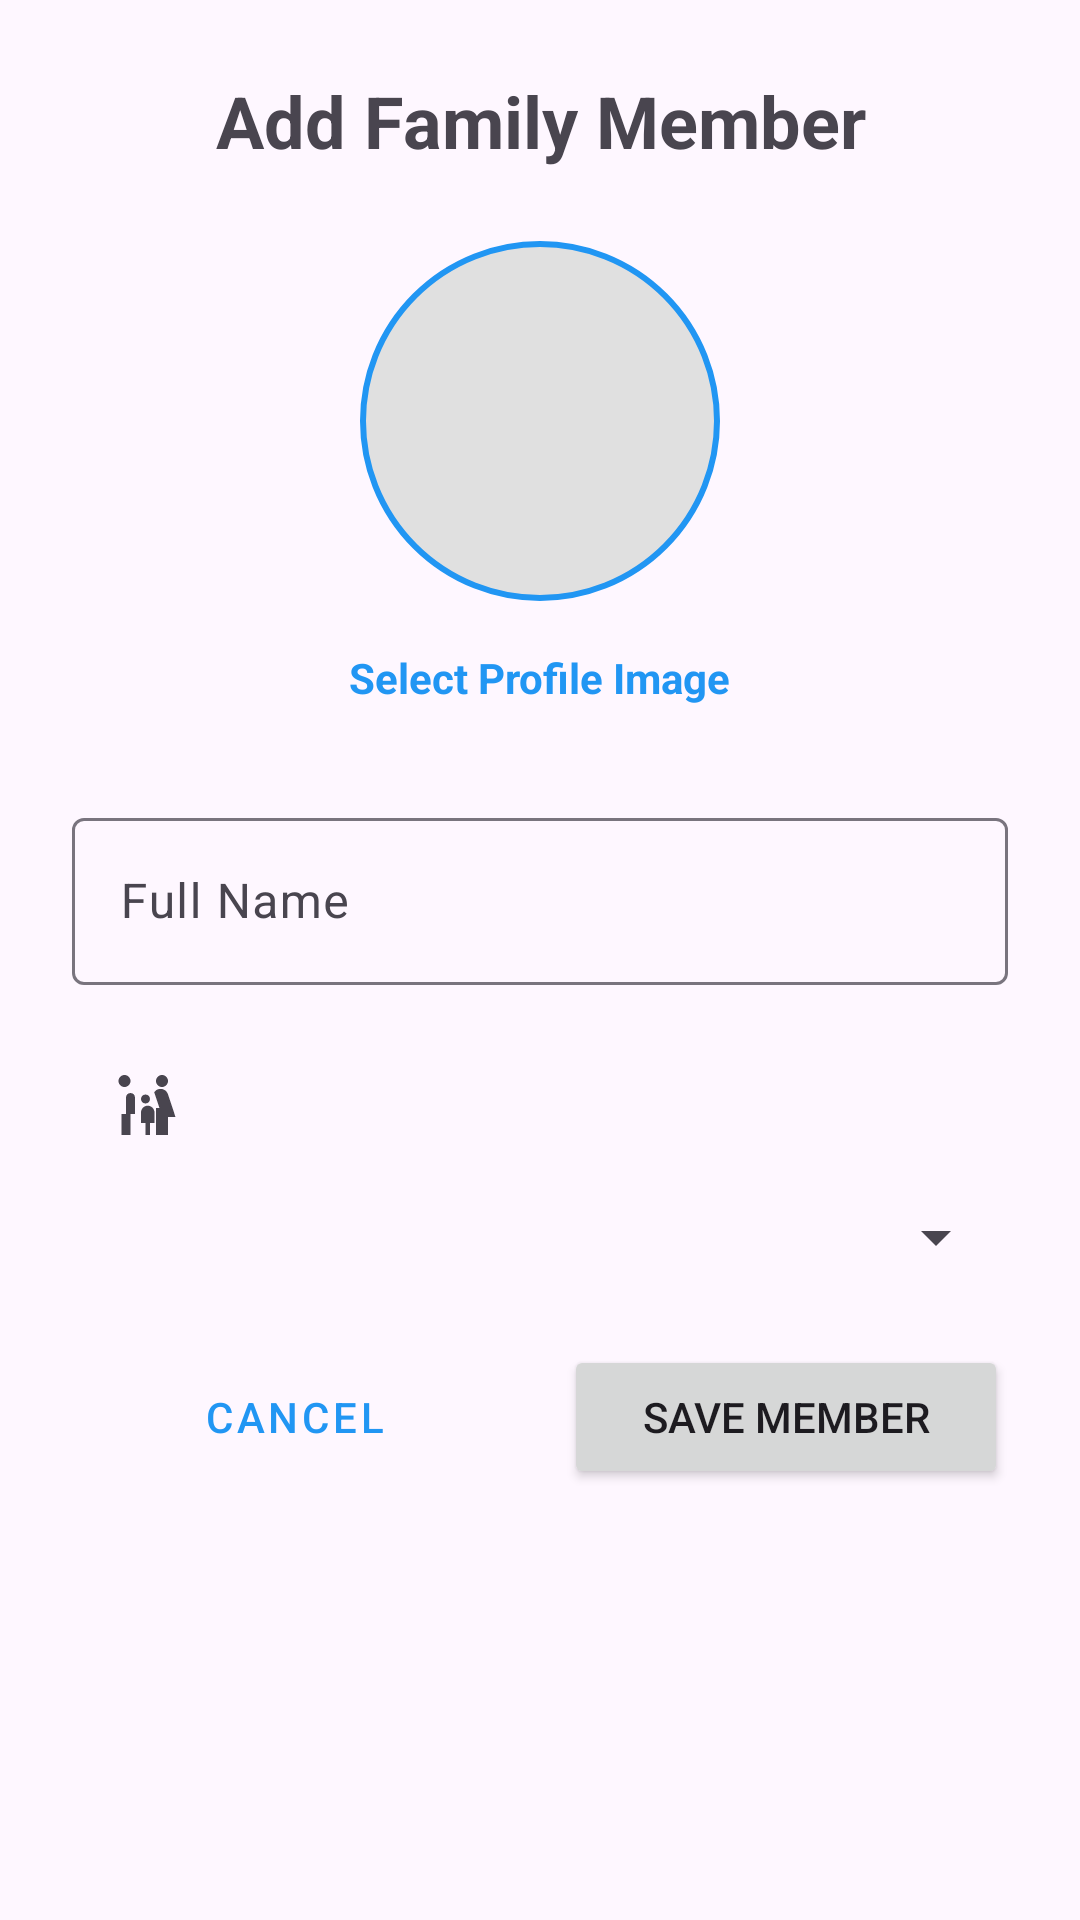

Produce the Android XML layout that renders to this screen, including the resource entries it uses.
<!-- AndroidManifest.xml: application theme Theme.FamilyDocsSecure -->
<!-- res/layout/activity_add_member.xml -->
<?xml version="1.0" encoding="utf-8"?>
<ScrollView xmlns:android="http://schemas.android.com/apk/res/android"
    xmlns:app="http://schemas.android.com/apk/res-auto"
    android:layout_width="match_parent"
    android:layout_height="match_parent"
    android:fillViewport="true">

    <LinearLayout
        android:layout_width="match_parent"
        android:layout_height="wrap_content"
        android:orientation="vertical"
        android:padding="24dp">

        <TextView
            android:layout_width="match_parent"
            android:layout_height="wrap_content"
            android:layout_marginBottom="24dp"
            android:gravity="center"
            android:text="Add Family Member"
            android:textSize="24sp"
            android:textStyle="bold" />

        
        <LinearLayout
            android:layout_width="match_parent"
            android:layout_height="wrap_content"
            android:layout_marginBottom="24dp"
            android:gravity="center"
            android:orientation="vertical">

            <ImageView
                android:id="@+id/imageViewProfile"
                android:layout_width="120dp"
                android:layout_height="120dp"
                android:layout_marginBottom="8dp"
                android:background="@drawable/circle_background"
                android:padding="4dp"
                android:scaleType="centerCrop"
                android:src="@drawable/ic_person" />

            <TextView
                android:id="@+id/textViewSelectImage"
                android:layout_width="wrap_content"
                android:layout_height="wrap_content"
                android:background="?attr/selectableItemBackground"
                android:padding="8dp"
                android:text="Select Profile Image"
                android:textColor="@color/primary_color"
                android:textStyle="bold" />

        </LinearLayout>

        
        <com.google.android.material.textfield.TextInputLayout
            android:layout_width="match_parent"
            android:layout_height="wrap_content"
            android:layout_marginBottom="16dp"
            android:hint="Full Name"
            app:startIconDrawable="@drawable/ic_person">

            <com.google.android.material.textfield.TextInputEditText
                android:id="@+id/editTextName"
                android:layout_width="match_parent"
                android:layout_height="wrap_content"
                android:inputType="textPersonName" />

        </com.google.android.material.textfield.TextInputLayout>

        
        <com.google.android.material.textfield.TextInputLayout
            android:layout_width="match_parent"
            android:layout_height="wrap_content"
            android:layout_marginBottom="24dp"
            android:hint="Relation"
            app:startIconDrawable="@drawable/ic_family">

            <Spinner
                android:id="@+id/spinnerRelation"
                android:layout_width="match_parent"
                android:layout_height="wrap_content"
                android:layout_marginTop="8dp" />

        </com.google.android.material.textfield.TextInputLayout>

        
        <ProgressBar
            android:id="@+id/progressBar"
            android:layout_width="wrap_content"
            android:layout_height="wrap_content"
            android:layout_gravity="center"
            android:layout_marginBottom="16dp"
            android:visibility="gone" />

        
        <LinearLayout
            android:layout_width="match_parent"
            android:layout_height="wrap_content"
            android:orientation="horizontal"
            android:weightSum="2">

            <Button
                android:id="@+id/buttonCancel"
                style="@style/Widget.MaterialComponents.Button.OutlinedButton"
                android:layout_width="0dp"
                android:layout_height="wrap_content"
                android:layout_marginEnd="8dp"
                android:layout_weight="1"
                android:text="Cancel" />

            <Button
                android:id="@+id/buttonSave"
                android:layout_width="0dp"
                android:layout_height="wrap_content"
                android:layout_marginStart="8dp"
                android:layout_weight="1"
                android:text="Save Member" />

        </LinearLayout>

    </LinearLayout>

</ScrollView>
<!-- resources referenced by this layout -->
<resources>
  <color name="primary_color">#FF2196F3</color>
  <!-- drawable circle_background (drawable) -->
  <?xml version="1.0" encoding="utf-8"?>
  <shape xmlns:android="http://schemas.android.com/apk/res/android"
      android:shape="oval">
      <solid android:color="@color/divider_color" />
      <stroke
          android:width="2dp"
          android:color="@color/primary_color" />
  </shape>
  <!-- drawable ic_family (drawable) -->
  <vector xmlns:android="http://schemas.android.com/apk/res/android"
      android:width="24dp"
      android:height="24dp"
      android:viewportWidth="24"
      android:viewportHeight="24"
      android:tint="?attr/colorOnSurface">
    <path
        android:fillColor="@android:color/white"
        android:pathData="M16,4c0,-1.11 0.89,-2 2,-2s2,0.89 2,2 -0.89,2 -2,2 -2,-0.89 -2,-2zM20,22v-6h2.5l-2.54,-7.63c-0.34,-1.02 -1.28,-1.74 -2.46,-1.74 -0.53,0 -1.01,0.16 -1.41,0.43l-0.69,0.69 1.76,5.25H16v9h4zM12.5,11.5c0.83,0 1.5,-0.67 1.5,-1.5s-0.67,-1.5 -1.5,-1.5S11,9.17 11,10s0.67,1.5 1.5,1.5zM5.5,6c1.11,0 2,-0.89 2,-2s-0.89,-2 -2,-2 -2,0.89 -2,2 0.89,2 2,2zM7.5,22v-7H9V9.5c0,-0.83 -0.67,-1.5 -1.5,-1.5S6,8.67 6,9.5V15H4.5v7H7.5zM14,22v-4h1.5v-3.5c0,-1.25 -1.01,-2.26 -2.26,-2.26S11,13.25 11,14.5V18h1.5v4H14z"/>
  </vector>
  <style name="Theme.FamilyDocsSecure" parent="Theme.Material3.DayNight">
          
          <item name="colorPrimary">@color/primary_color</item>
          <item name="colorPrimaryVariant">@color/primary_dark</item>
          <item name="colorOnPrimary">@color/white</item>
          
          <item name="colorSecondary">@color/accent_color</item>
          <item name="colorSecondaryVariant">@color/teal_700</item>
          <item name="colorOnSecondary">@color/black</item>
          
          <item name="android:statusBarColor">?attr/colorPrimaryVariant</item>
          
      </style>
  <color name="divider_color">#FFE0E0E0</color>
  <color name="primary_dark">#FF1976D2</color>
  <color name="white">#FFFFFFFF</color>
  <color name="accent_color">#FF4CAF50</color>
  <color name="teal_700">#FF018786</color>
  <color name="black">#FF000000</color>
</resources>
